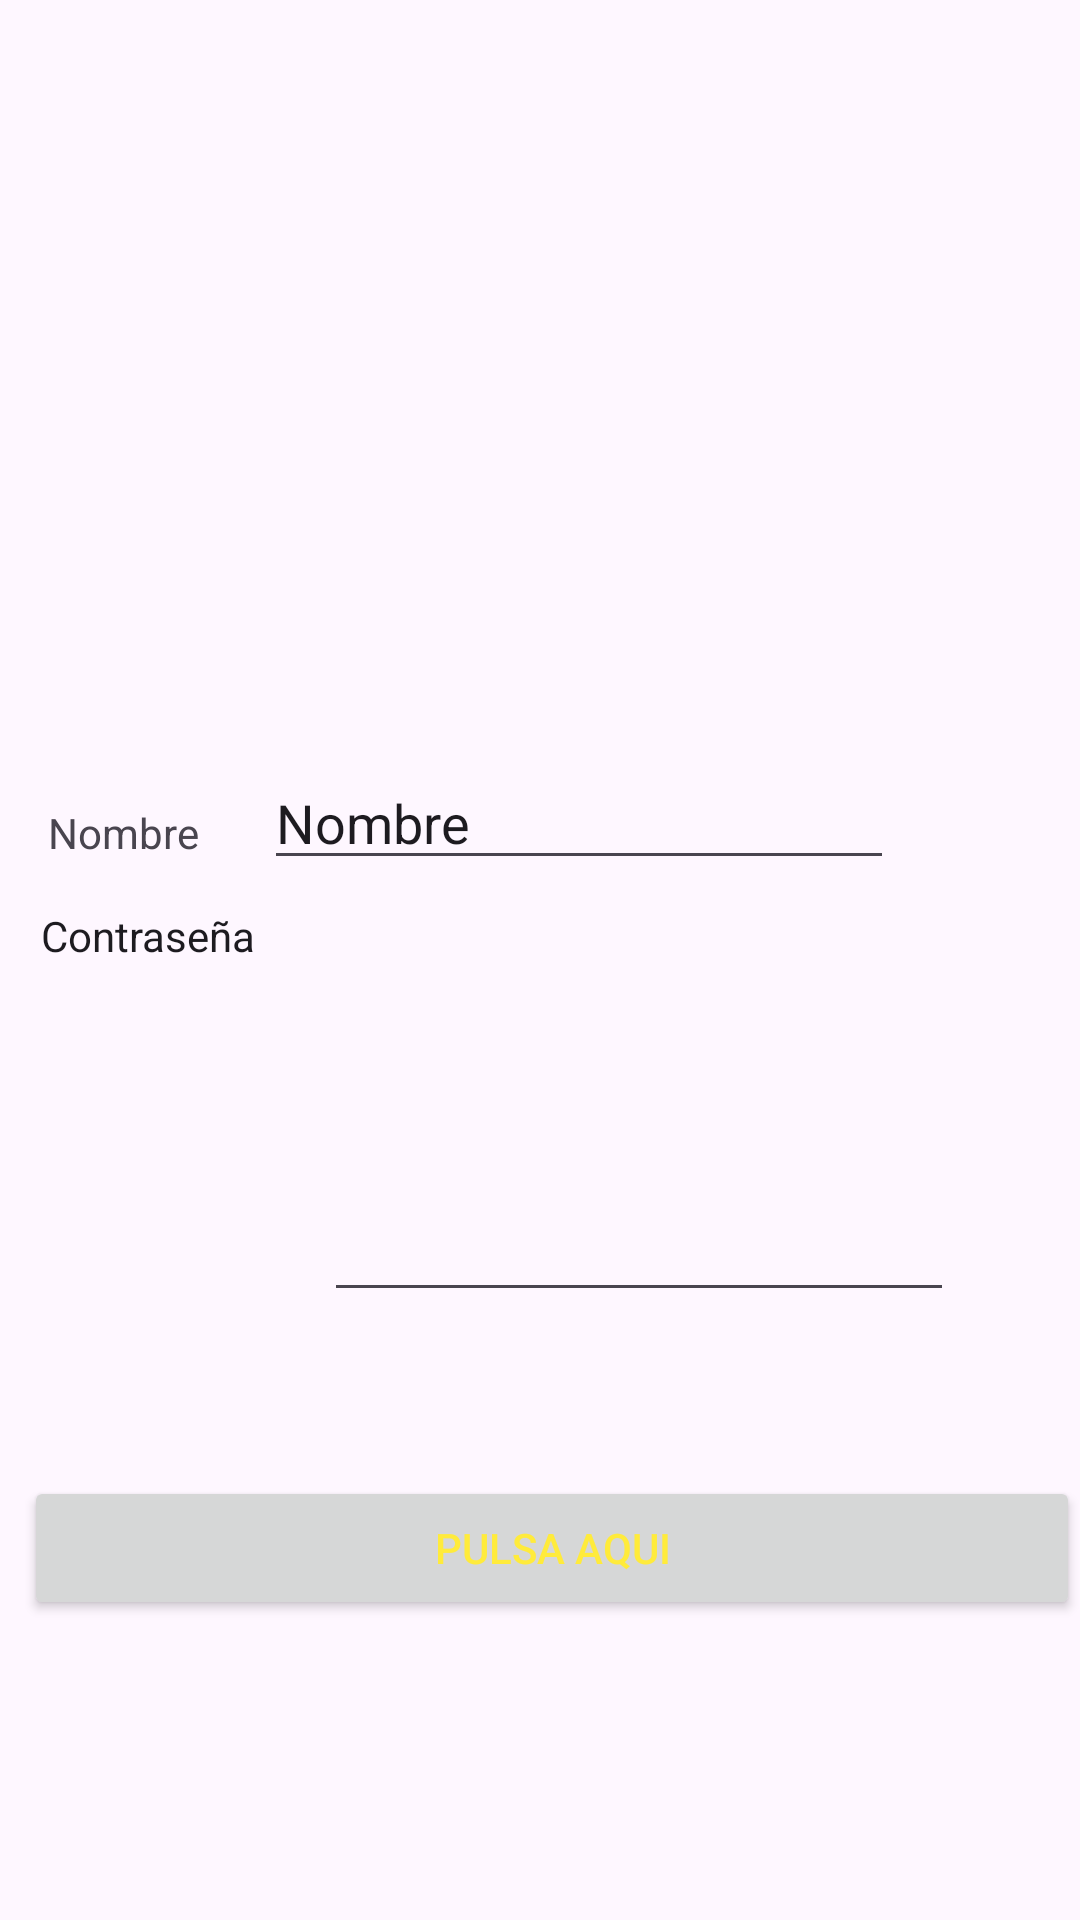

Layout XML and referenced resources for this Android screen:
<!-- AndroidManifest.xml: application theme Theme.The_Circle_Of_Life -->
<!-- res/layout/activity_main.xml -->
<?xml version="1.0" encoding="utf-8"?>
<androidx.constraintlayout.widget.ConstraintLayout xmlns:android="http://schemas.android.com/apk/res/android"
    xmlns:app="http://schemas.android.com/apk/res-auto"
    xmlns:tools="http://schemas.android.com/tools"
    android:layout_width="match_parent"
    android:layout_height="match_parent"
    tools:context=".MainActivity">

    <TextView
        android:id="@+id/textView1"
        android:layout_width="wrap_content"
        android:layout_height="wrap_content"
        android:text="Contraseña"
        android:textAppearance="@style/TextAppearance.AppCompat.Body1"
        app:layout_constraintBottom_toBottomOf="parent"
        app:layout_constraintEnd_toEndOf="parent"
        app:layout_constraintHorizontal_bias="0.047"
        app:layout_constraintStart_toStartOf="parent"
        app:layout_constraintTop_toTopOf="parent"
        app:layout_constraintVertical_bias="0.487" />

    <Button
        android:id="@+id/button"
        android:layout_width="match_parent"
        android:layout_height="wrap_content"
        android:layout_marginStart="8dp"
        android:layout_marginTop="492dp"
        android:text="Pulsa aqui"
        android:textColor="#FFEB3B"
        android:textColorHighlight="#EF2121"
        android:textColorLink="#FFFFFF"
        android:textCursorDrawable="@android:drawable/btn_dialog"
        app:layout_constraintStart_toStartOf="parent"
        app:layout_constraintTop_toTopOf="parent"
        tools:ignore="MissingConstraints" />

    <TextView
        android:id="@+id/textView2"
        android:layout_width="wrap_content"
        android:layout_height="wrap_content"
        android:layout_marginStart="16dp"
        android:layout_marginTop="268dp"
        android:text="Nombre"
        app:layout_constraintStart_toStartOf="parent"
        app:layout_constraintTop_toTopOf="parent"
        tools:ignore="MissingConstraints" />

    <EditText
        android:id="@+id/editTextTextPassword2"
        android:layout_width="wrap_content"
        android:layout_height="wrap_content"
        android:layout_marginStart="108dp"
        android:layout_marginTop="396dp"
        android:ems="10"
        android:inputType="textPassword"
        app:layout_constraintStart_toStartOf="parent"
        app:layout_constraintTop_toTopOf="parent"
        tools:ignore="MissingConstraints" />

    <EditText
        android:id="@+id/editTextText"
        android:layout_width="wrap_content"
        android:layout_height="wrap_content"
        android:layout_marginStart="88dp"
        android:layout_marginTop="252dp"
        android:ems="10"
        android:inputType="text"
        android:text="Nombre"
        app:layout_constraintStart_toStartOf="parent"
        app:layout_constraintTop_toTopOf="parent"
        tools:ignore="MissingConstraints" />

</androidx.constraintlayout.widget.ConstraintLayout>
<!-- resources referenced by this layout -->
<resources>
  <style name="Theme.The_Circle_Of_Life" parent="Base.Theme.The_Circle_Of_Life" />
  <style name="Base.Theme.The_Circle_Of_Life" parent="Theme.Material3.DayNight.NoActionBar">
          
          
      </style>
</resources>
